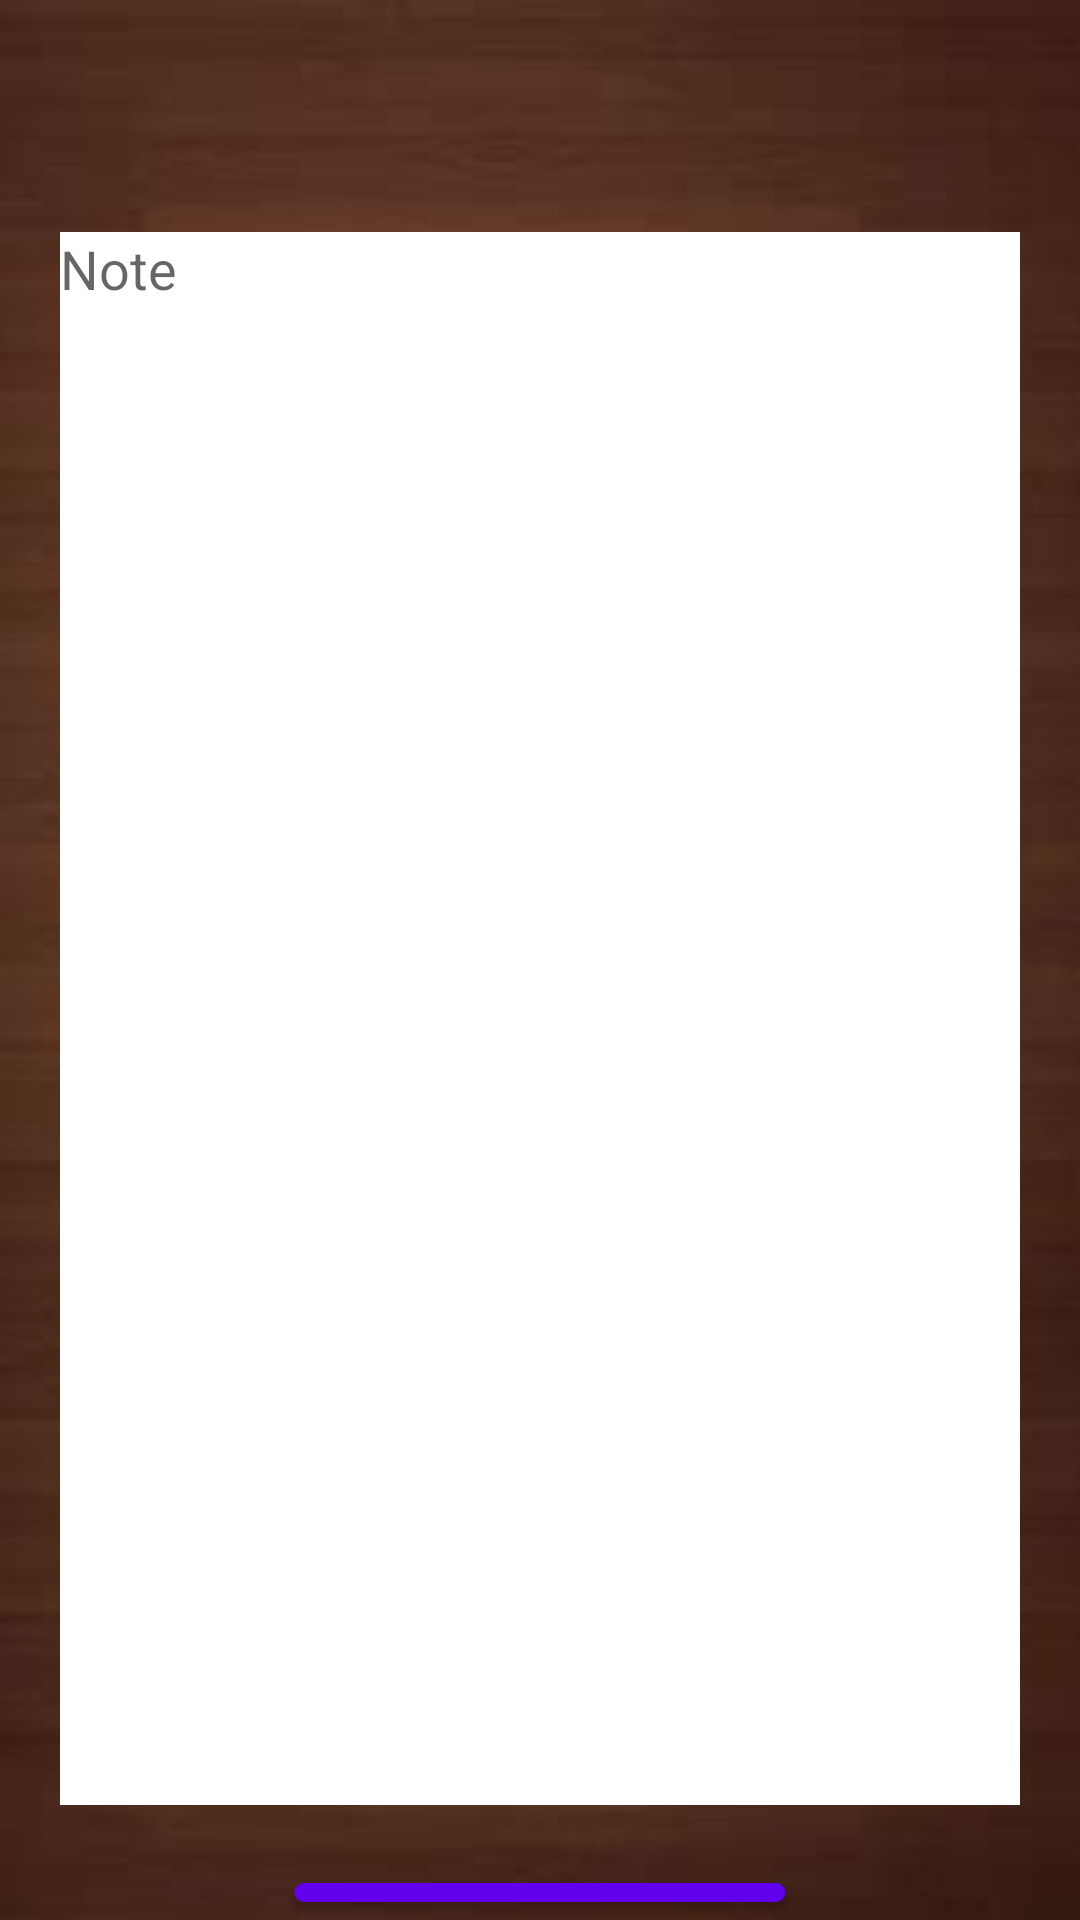

This screen was rendered from an Android layout file. Write that file and the resources it references.
<!-- AndroidManifest.xml: application theme Theme.Assignment1 -->
<!-- res/layout/activity_note_edit.xml -->
<?xml version="1.0" encoding="utf-8"?>
<RelativeLayout xmlns:android="http://schemas.android.com/apk/res/android"
    xmlns:app="http://schemas.android.com/apk/res-auto"
    xmlns:tools="http://schemas.android.com/tools"
    android:layout_width="match_parent"
    android:layout_height="match_parent"
    tools:context=".NoteEdit"
    android:background="@drawable/background">

    <TextView
        android:id="@+id/txtTitle"
        android:layout_width="300dp"
        android:layout_height="wrap_content"
        android:textSize="28dp"
        android:layout_marginLeft="20dp"
        android:layout_marginTop="20dp"
        />

    <ScrollView
        android:layout_below="@id/txtTitle"
        android:id="@+id/scroll_view"
        android:layout_width="match_parent"
        android:layout_height="wrap_content"
        >
        <EditText
            android:id="@+id/txtBody"
            android:background="@color/white"
            android:layout_width="match_parent"
            android:layout_height="wrap_content"
            android:layout_marginTop="20dp"
            android:layout_marginLeft="20dp"
            android:layout_marginRight="20dp"
            android:paddingBottom="500dp"
            android:hint="@string/note"
            />
    </ScrollView>

    <Button
        android:layout_marginTop="20dp"
        android:id="@+id/btnPublish"
        android:textSize="28dp"
        android:layout_width="wrap_content"
        android:layout_height="wrap_content"
        android:text="@string/publish"
        android:layout_below="@id/scroll_view"
        android:layout_centerHorizontal="true"
        />

</RelativeLayout>
<!-- resources referenced by this layout -->
<resources>
  <color name="white">#FFFFFFFF</color>
  <!-- drawable background: jpg bitmap (drawable, 4457 bytes) -->
  <string name="note">Note</string>
  <string name="publish">Publish</string>
  <style name="Theme.Assignment1" parent="Theme.MaterialComponents.DayNight.DarkActionBar">
          
          <item name="colorPrimary">@color/purple_500</item>
          <item name="colorPrimaryVariant">@color/purple_700</item>
          <item name="colorOnPrimary">@color/white</item>
          
          <item name="colorSecondary">@color/teal_200</item>
          <item name="colorSecondaryVariant">@color/teal_700</item>
          <item name="colorOnSecondary">@color/black</item>
          
          <item name="android:statusBarColor" tools:targetApi="l">?attr/colorPrimaryVariant</item>
          
      </style>
  <color name="purple_500">#FF6200EE</color>
  <color name="purple_700">#FF3700B3</color>
  <color name="teal_200">#FF03DAC5</color>
  <color name="teal_700">#FF018786</color>
  <color name="black">#FF000000</color>
</resources>
